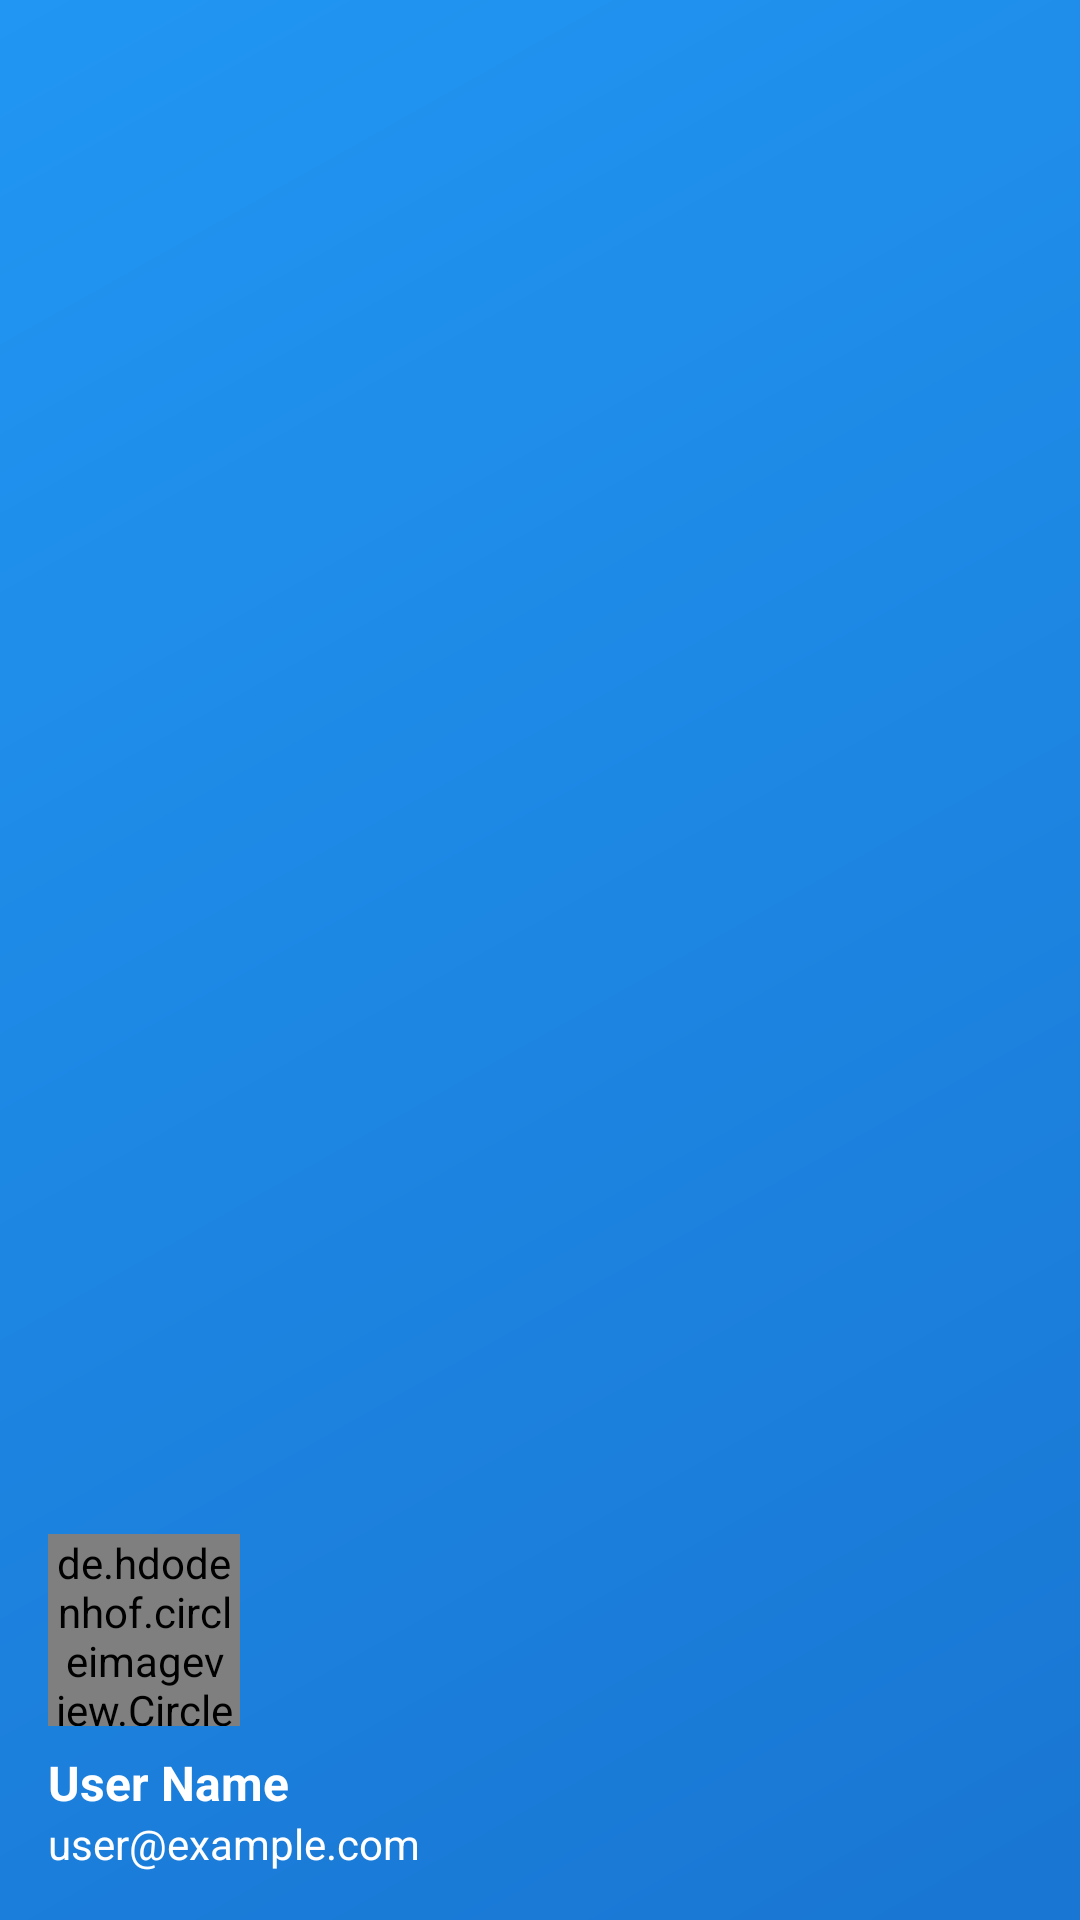

The Android layout XML behind this screen, and the referenced resources:
<!-- AndroidManifest.xml: application theme Theme.RealEstateApp -->
<!-- res/layout/nav_header.xml -->
<?xml version="1.0" encoding="utf-8"?>
<LinearLayout xmlns:android="http://schemas.android.com/apk/res/android"
    xmlns:app="http://schemas.android.com/apk/res-auto"
    android:layout_width="match_parent"
    android:layout_height="176dp"
    android:background="@drawable/nav_header_background"
    android:gravity="bottom"
    android:orientation="vertical"
    android:padding="16dp"
    android:theme="@style/ThemeOverlay.AppCompat.Dark">

    <de.hdodenhof.circleimageview.CircleImageView
        android:id="@+id/navHeaderImage"
        android:layout_width="64dp"
        android:layout_height="64dp"
        android:src="@drawable/ic_person"
        app:civ_border_width="2dp"
        app:civ_border_color="@color/white" />

    <TextView
        android:id="@+id/navHeaderName"
        android:layout_width="match_parent"
        android:layout_height="wrap_content"
        android:layout_marginTop="8dp"
        android:text="User Name"
        android:textAppearance="@style/TextAppearance.AppCompat.Body1"
        android:textColor="@color/white"
        android:textSize="16sp"
        android:textStyle="bold" />

    <TextView
        android:id="@+id/navHeaderEmail"
        android:layout_width="wrap_content"
        android:layout_height="wrap_content"
        android:text="user@example.com"
        android:textColor="@color/white" />
</LinearLayout>
<!-- resources referenced by this layout -->
<resources>
  <color name="white">#FFFFFF</color>
  <!-- drawable nav_header_background (drawable) -->
  <?xml version="1.0" encoding="utf-8"?>
  <shape xmlns:android="http://schemas.android.com/apk/res/android">
      <gradient
          android:startColor="@color/colorPrimary"
          android:endColor="@color/colorPrimaryDark"
          android:angle="315"
          android:type="linear" />
  </shape>
  <style name="Theme.RealEstateApp" parent="Theme.MaterialComponents.Light.NoActionBar">
          
          <item name="colorPrimary">#0288D1</item>
          <item name="colorPrimaryVariant">#01579B</item>
          <item name="colorOnPrimary">@android:color/white</item>
          
          <item name="colorSecondary">#26A69A</item>
          <item name="colorSecondaryVariant">#00796B</item>
          <item name="colorOnSecondary">@android:color/black</item>
          
          <item name="android:statusBarColor">?attr/colorPrimaryVariant</item>
          
          <item name="android:textColorPrimary">@android:color/black</item>
          <item name="android:textColorSecondary">@android:color/darker_gray</item>
          
          <item name="android:windowBackground">@android:color/white</item>
          
          <item name="android:windowActivityTransitions">true</item>
  
          
          <item name="materialButtonStyle">@style/ModernButton</item>
          <item name="bottomNavigationStyle">@style/ModernBottomNav</item>
          <item name="cardViewStyle">@style/ModernCardView</item>
          <item name="textInputStyle">@style/ModernTextInput</item>
      </style>
  <color name="colorPrimary">#2196F3</color>
  <color name="colorPrimaryDark">#1976D2</color>
  <style name="ModernButton" parent="Widget.MaterialComponents.Button">
          <item name="cornerRadius">12dp</item>
          <item name="android:textAllCaps">false</item>
          <item name="android:letterSpacing">0.05</item>
      </style>
  <style name="ModernBottomNav" parent="Widget.MaterialComponents.BottomNavigationView">
          <item name="itemIconTint">@color/bottom_nav_color</item>
          <item name="itemTextColor">@color/bottom_nav_color</item>
          <item name="itemBackground">@android:color/transparent</item>
          <item name="labelVisibilityMode">labeled</item>
      </style>
  <style name="ModernCardView" parent="Widget.MaterialComponents.CardView">
          <item name="cardCornerRadius">16dp</item>
          <item name="cardElevation">4dp</item>
          <item name="contentPadding">16dp</item>
      </style>
  <style name="ModernTextInput" parent="Widget.MaterialComponents.TextInputLayout.OutlinedBox">
          <item name="boxStrokeColor">@color/colorPrimary</item>
          <item name="hintTextColor">@color/colorPrimary</item>
          <item name="boxCornerRadiusTopStart">12dp</item>
          <item name="boxCornerRadiusTopEnd">12dp</item>
          <item name="boxCornerRadiusBottomStart">12dp</item>
          <item name="boxCornerRadiusBottomEnd">12dp</item>
      </style>
</resources>
